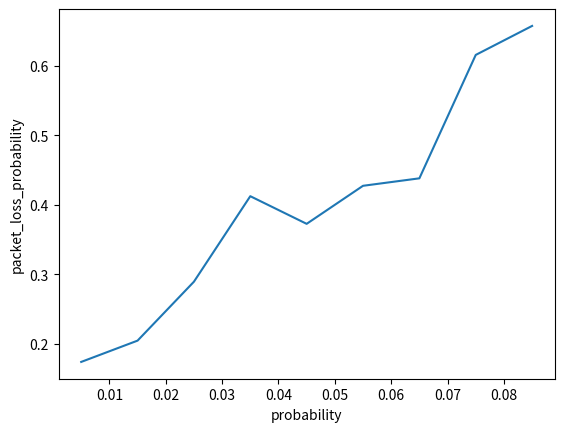

This figure's Python source:
import random
import matplotlib.pyplot as plt

M = 500
N = 11
p = 0.005
probability_l = []
loss = []


def send_messages(pp):
    i = 0
    messages = []
    while i <= N:
        if random.random() <= pp:
            messages.append(1)
        else:
            messages.append(0)
        i += 1
    messages_sum = sum(messages)
    return messages_sum


while p <= (1/N):
    collision = 0
    _sum = 0
    probability_l.append(p)
    for f_slot in range(M):
        messages_sum = send_messages(p)
        # если отправили два сообщения одновременно
        if messages_sum > 1:
            # случится коллизия
            collision += messages_sum
        _sum += messages_sum
    loss.append(collision / _sum)
    p += 0.01

plt.xlabel("probability")
plt.ylabel("packet_loss_probability")
plt.plot(probability_l, loss)
plt.show()
